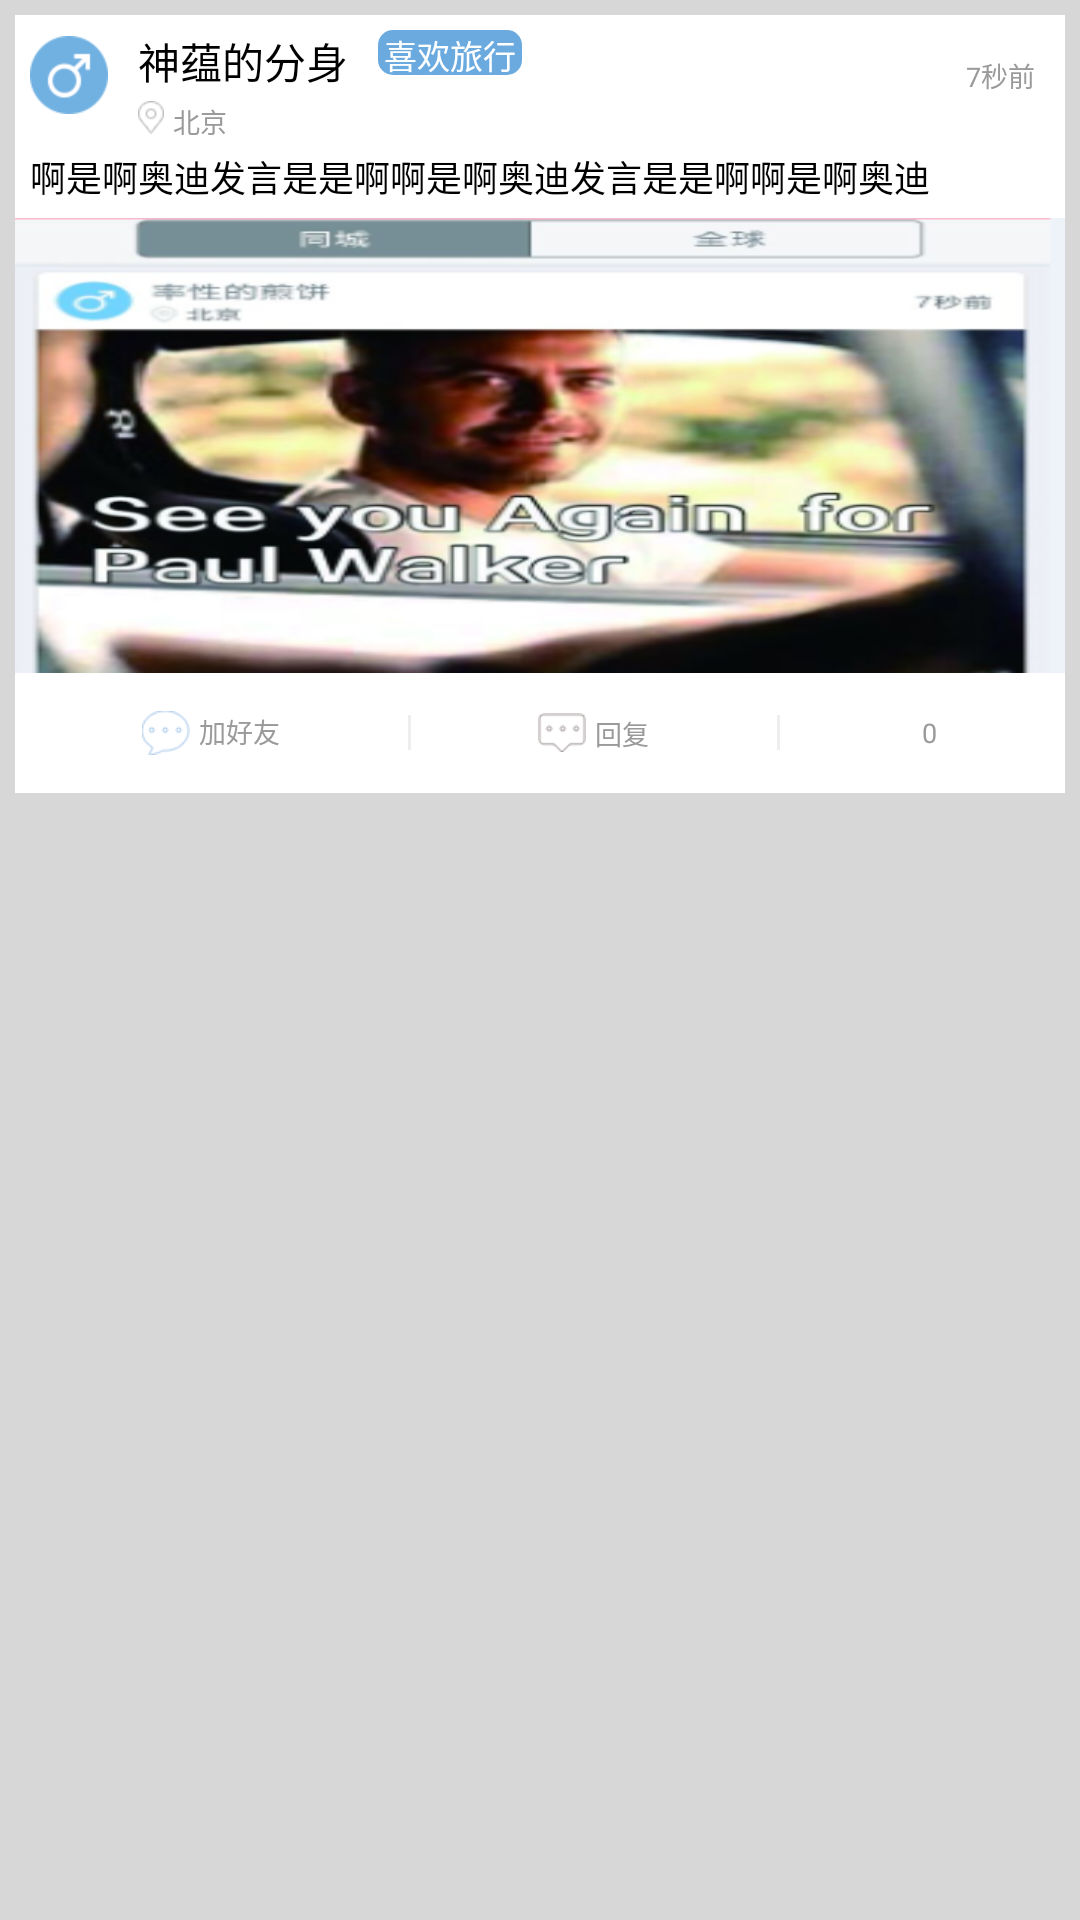

Layout XML and referenced resources for this Android screen:
<!-- AndroidManifest.xml: application theme AppTheme -->
<!-- res/layout/dynamic_list_item.xml -->
<?xml version="1.0" encoding="utf-8"?>
<LinearLayout xmlns:android="http://schemas.android.com/apk/res/android"
    android:layout_width="match_parent"
    android:layout_height="match_parent"
    android:orientation="vertical"
    android:background="@color/gray"
    android:padding="5dp"
    >

    <LinearLayout
        android:id="@+id/user_info"
        android:layout_width="match_parent"
        android:layout_height="40dp"
        android:background="#ffffff"
        >

    <ImageView
        android:id="@+id/portrait_iv"
        android:layout_gravity="center"
        android:layout_width="wrap_content"
        android:layout_height="wrap_content"
        android:src="@mipmap/default_boy"
        android:layout_margin="5dp"
        />

    <LinearLayout
        android:layout_marginLeft="5dp"
        android:layout_width="wrap_content"
        android:layout_height="match_parent"
        android:orientation="vertical"
        >
        <TextView
            android:id="@+id/nickname_tv"
            android:layout_marginTop="5dp"
            android:layout_width="wrap_content"
            android:layout_height="wrap_content"
            android:text="神蕴的分身"
            android:textColor="@color/black"
            />

        <LinearLayout
            android:layout_marginTop="3dp"
            android:layout_width="wrap_content"
            android:layout_height="wrap_content"
            >

            <ImageView
                android:layout_gravity="center"
                android:layout_width="wrap_content"
                android:layout_height="wrap_content"
                android:src="@mipmap/location"
                />

            <TextView
                android:id="@+id/address_tv"
                android:layout_marginLeft="3dp"
                android:layout_width="wrap_content"
                android:layout_height="wrap_content"
                android:text="北京"
                android:textSize="9dp"
                android:textColor="@color/lightgray"
                />

        </LinearLayout>

    </LinearLayout>

    <TextView
        android:gravity="center"
        android:layout_marginTop="5dp"
        android:layout_marginLeft="10dp"
        android:layout_width="wrap_content"
        android:layout_height="15dp"
        android:background="@drawable/textview_circle"
        android:textColor="#ffffff"
        android:textSize="11dp"
        android:text="喜欢旅行"
        />

    <LinearLayout
        android:layout_marginRight="10dp"
        android:layout_width="match_parent"
        android:layout_height="match_parent"
        android:gravity="center|right"
        >

        <TextView
            android:id="@+id/time_tv"
            android:layout_width="wrap_content"
            android:layout_height="wrap_content"
            android:text="7秒前"
            android:textSize="9dp"
            android:textColor="@color/lightgray"
            />

        </LinearLayout>

    </LinearLayout>

    <LinearLayout
        android:id="@+id/content"
        android:background="@color/white"
        android:layout_width="match_parent"
        android:layout_height="wrap_content"
        android:orientation="vertical"
        >

        
        <TextView
            android:padding="5dp"
            android:id="@+id/content_tv"
            android:layout_width="wrap_content"
            android:layout_height="wrap_content"
            android:text="啊是啊奥迪发言是是啊啊是啊奥迪发言是是啊啊是啊奥迪"
            android:textSize="12dp"
            android:textColor="@color/black"
            />

        <ImageView
            android:id="@+id/content_iv"
            android:layout_width="match_parent"
            android:layout_height="wrap_content"
            android:scaleType="centerCrop"
            android:background="@mipmap/del_dynamic"
            />

    </LinearLayout>

    <LinearLayout
        android:layout_width="match_parent"
        android:layout_height="40dp"
        android:background="@color/white"
        android:gravity="center"
        >

        
        <LinearLayout

            android:layout_width="wrap_content"
            android:layout_height="wrap_content"
            android:layout_weight="1"
            android:gravity="center"
            >

                <LinearLayout
                    android:id="@+id/friend_message"
                    android:layout_width="wrap_content"
                    android:layout_height="wrap_content"
                    >

                    <ImageView
                        android:layout_width="wrap_content"
                        android:layout_height="wrap_content"
                        android:src="@mipmap/message"
                        />

                    <TextView
                        android:layout_marginLeft="3dp"
                        android:layout_width="wrap_content"
                        android:layout_height="wrap_content"
                        android:text="加好友"
                        android:textSize="9dp"
                        android:textColor="@color/lightgray"
                        />

                </LinearLayout>

            </LinearLayout>

        <ImageView
            android:layout_width="wrap_content"
            android:layout_height="wrap_content"
            android:src="@mipmap/dynamic_bar"
            />

        <LinearLayout
            android:layout_width="wrap_content"
            android:layout_height="wrap_content"
            android:layout_weight="1"
            android:gravity="center"
            >

            <LinearLayout
                android:id="@+id/reply"
                android:layout_width="wrap_content"
                android:layout_height="wrap_content"
                >

                <ImageView
                    android:layout_width="wrap_content"
                    android:layout_height="wrap_content"
                    android:src="@mipmap/reply"
                    />

                <TextView
                    android:layout_marginLeft="3dp"
                    android:layout_width="wrap_content"
                    android:layout_height="wrap_content"
                    android:text="回复"
                    android:textSize="9dp"
                    android:textColor="@color/lightgray"
                    />

            </LinearLayout>

        </LinearLayout>

        <ImageView
            android:layout_width="wrap_content"
            android:layout_height="wrap_content"
            android:src="@mipmap/dynamic_bar"
            />

        <LinearLayout
            android:layout_width="wrap_content"
            android:layout_height="wrap_content"
            android:layout_weight="1"
            android:gravity="center"
            >
            <ImageView
                android:id="@+id/like"
                android:layout_width="wrap_content"
                android:layout_height="wrap_content"
                android:src="@mipmap/dynamic_love_pressed"
                />

            <TextView
                android:id="@+id/like_count"
                android:layout_marginLeft="5dp"
                android:layout_width="wrap_content"
                android:layout_height="wrap_content"
                android:text="0"
                android:textSize="9dp"
                android:textColor="@color/lightgray"
                />

            <ImageView
                android:layout_width="wrap_content"
                android:layout_height="wrap_content" />

        </LinearLayout>

    </LinearLayout>

</LinearLayout>
<!-- resources referenced by this layout -->
<resources>
  <color name="black">#000000</color>
  <color name="gray">#D7D7D7</color>
  <color name="lightgray">#9A9A9A</color>
  <color name="white">#FFFFFF</color>
  <!-- drawable textview_circle (drawable) -->
  <?xml version="1.0" encoding="utf-8"?>
  <shape xmlns:android="http://schemas.android.com/apk/res/android">
      
      <solid android:color="#6AAADF" />
      <corners android:radius="5dp" />
      <padding
          android:left="2dp"
          android:right="2dp" />
  </shape>
  <!-- mipmap default_boy: png bitmap (mipmap-xhdpi, 2537 bytes) -->
  <!-- mipmap del_dynamic: png bitmap (mipmap-xhdpi, 121390 bytes) -->
  <!-- mipmap dynamic_bar: png bitmap (mipmap-xhdpi, 1028 bytes) -->
  <!-- mipmap location: png bitmap (mipmap-xhdpi, 1620 bytes) -->
  <!-- mipmap message: png bitmap (mipmap-xhdpi, 1941 bytes) -->
  <!-- mipmap reply: png bitmap (mipmap-xhdpi, 1533 bytes) -->
  <style name="AppTheme" parent="NoTitleBar">
          
      </style>
  <style name="NoTitleBar" parent="android:Theme.Holo.Light.DarkActionBar">
          <item name="android:windowNoTitle">true</item>
      </style>
</resources>
